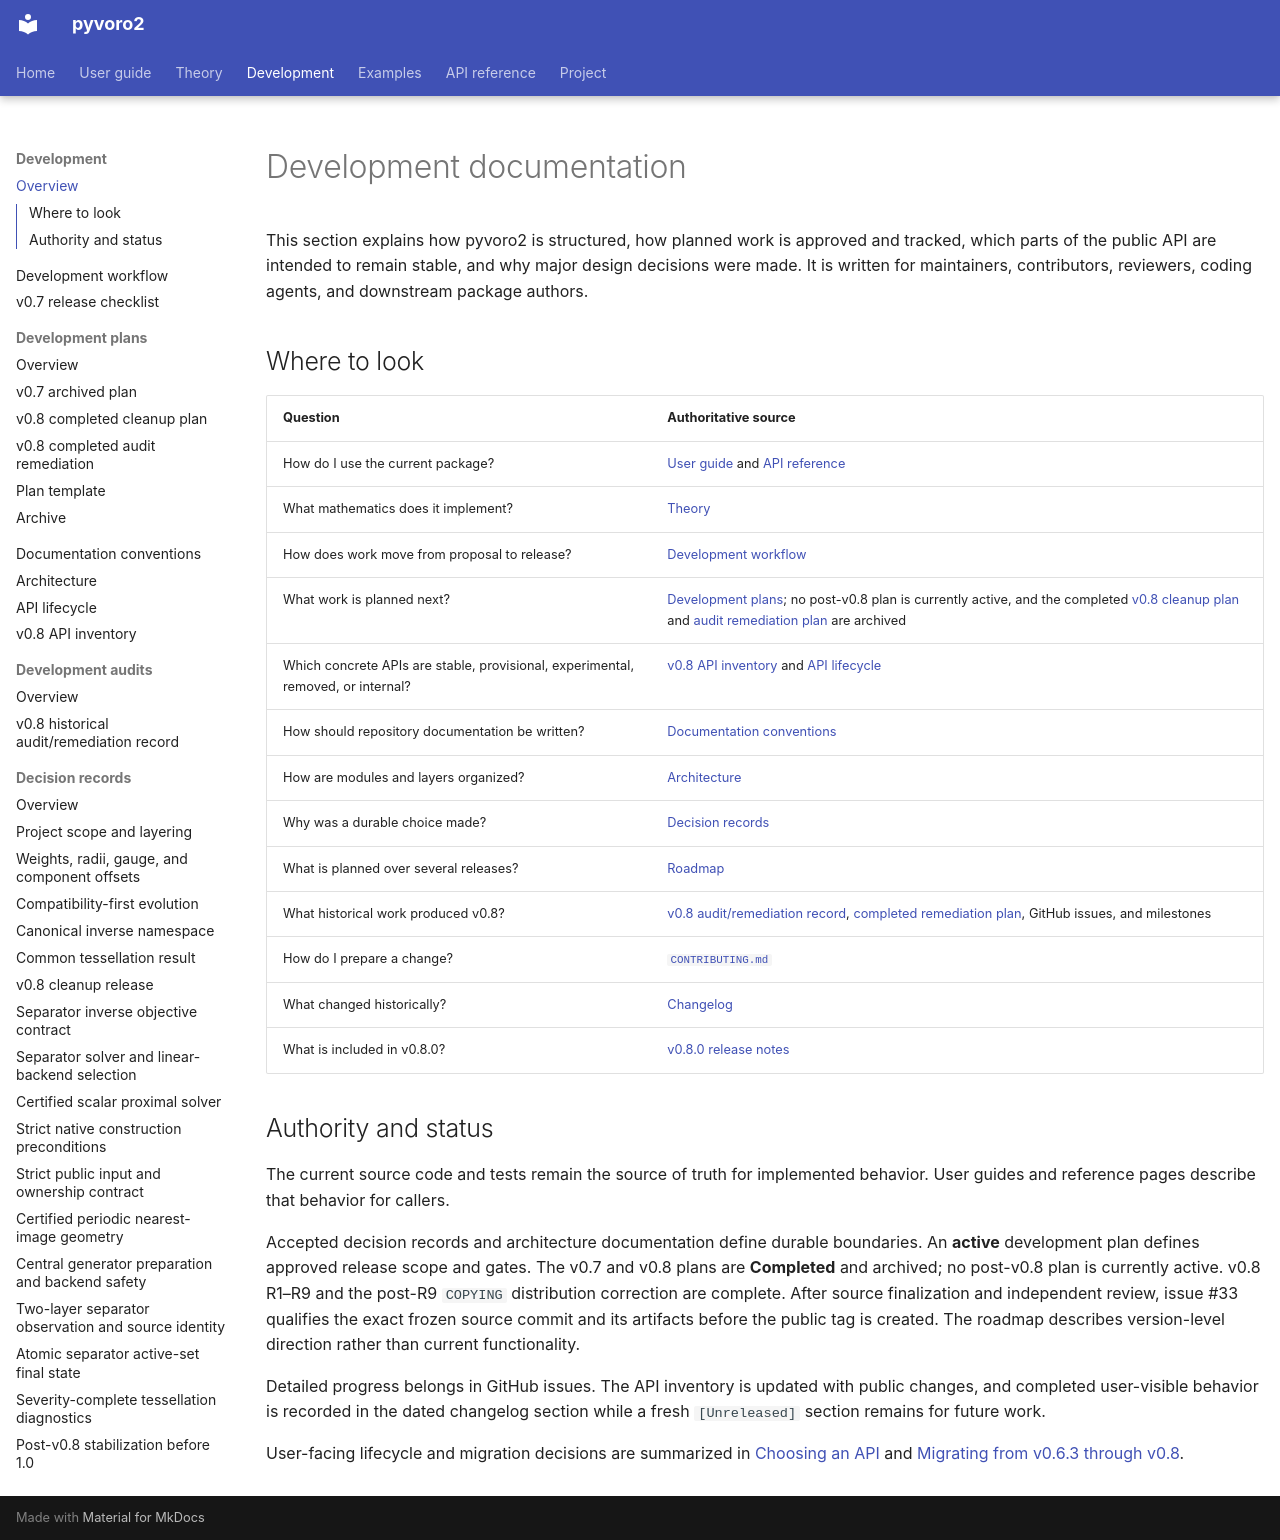

repository: DeloneCommons/pyvoro2 · page: development/index.html · generator: mkdocs

# Development documentation

This section explains how pyvoro2 is structured, how planned work is approved
and tracked, which parts of the public API are intended to remain stable, and
why major design decisions were made. It is written for maintainers,
contributors, reviewers, coding agents, and downstream package authors.

## Where to look

| Question | Authoritative source |
|---|---|
| How do I use the current package? | [User guide](../guide/concepts.md) and [API reference](../reference/index.md) |
| What mathematics does it implement? | [Theory](../theory/index.md) |
| How does work move from proposal to release? | [Development workflow](development-workflow.md) |
| What work is planned next? | [Development plans](plans/index.md); no post-v0.8 plan is currently active, and the completed [v0.8 cleanup plan](plans/archive/v0.8.md) and [audit remediation plan](plans/archive/v0.8-remediation.md) are archived |
| Which concrete APIs are stable, provisional, experimental, removed, or internal? | [v0.8 API inventory](api-inventory.md) and [API lifecycle](api-lifecycle.md) |
| How should repository documentation be written? | [Documentation conventions](documentation-conventions.md) |
| How are modules and layers organized? | [Architecture](architecture.md) |
| Why was a durable choice made? | [Decision records](decisions/index.md) |
| What is planned over several releases? | [Roadmap](../project/roadmap.md) |
| What historical work produced v0.8? | [v0.8 audit/remediation record](audits/v0.8-pre-release.md), [completed remediation plan](plans/archive/v0.8-remediation.md), GitHub issues, and milestones |
| How do I prepare a change? | [`CONTRIBUTING.md`](https://github.com/DeloneCommons/pyvoro2/blob/main/CONTRIBUTING.md) |
| What changed historically? | [Changelog](../about/changelog.md) |
| What is included in v0.8.0? | [v0.8.0 release notes](../project/release-notes-v0.8.md) |

## Authority and status

The current source code and tests remain the source of truth for implemented
behavior. User guides and reference pages describe that behavior for callers.

Accepted decision records and architecture documentation define durable
boundaries. An **active** development plan defines approved release scope and
gates. The v0.7 and v0.8 plans are **Completed** and archived; no post-v0.8
plan is currently active. v0.8 R1–R9 and the post-R9 `COPYING` distribution
correction are complete. After source finalization and independent review,
issue #33 qualifies the exact frozen source commit and its artifacts before the
public tag is created. The roadmap describes version-level direction rather
than current functionality.

Detailed progress belongs in GitHub issues. The API inventory is updated with
public changes, and completed user-visible behavior is recorded in the dated
changelog section while a fresh `[Unreleased]` section remains for future work.

User-facing lifecycle and migration decisions are summarized in
[Choosing an API](../guide/choosing-api.md) and
[Migrating from v0.6.3 through v0.8](../guide/migration-v0.7.md).
